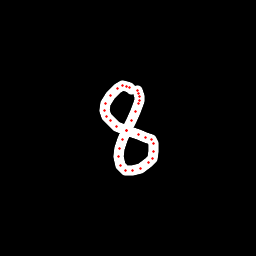

Data behind this chart, as committed beside it:
x, y, hover, eod
131.5, 89.22, 0.0, 0.0
129.1, 87.45, 0.0, 0.0
126.5, 86.12, 0.0, 0.0
122.2, 85.34, 0.0, 0.0
117.2, 88.23, 0.0, 0.0
110, 95.12, 0.0, 0.0
105.6, 103.1, 0.0, 0.0
104.1, 110.7, 0.0, 0.0
106.1, 116.6, 0.0, 0.0
110, 120.8, 0.0, 0.0
116.1, 126.1, 0.0, 0.0
126.4, 130.2, 0.0, 0.0
138.1, 134.1, 0.0, 0.0
145.6, 137, 0.0, 0.0
151.1, 139.9, 0.0, 0.0
153, 144, 0.0, 0.0
153.5, 151.9, 0.0, 0.0
152.1, 159, 0.0, 0.0
148.2, 162.6, 0.0, 0.0
140.8, 168.1, 0.0, 0.0
132.1, 171, 0.0, 0.0
125.2, 170.2, 0.0, 0.0
120.8, 165.7, 0.0, 0.0
118.3, 156.5, 0.0, 0.0
119.1, 148.3, 0.0, 0.0
122.4, 139.8, 0.0, 0.0
126.3, 130.3, 0.0, 0.0
131.2, 120.6, 0.0, 0.0
135.1, 111.7, 0.0, 0.0
138.8, 103.6, 0.0, 0.0
139.3, 100.1, 0.0, 0.0
139.5, 96.21, 0.0, 0.0
138.7, 93.37, 0.0, 0.0
137.3, 90.79, 0.0, 1.0
